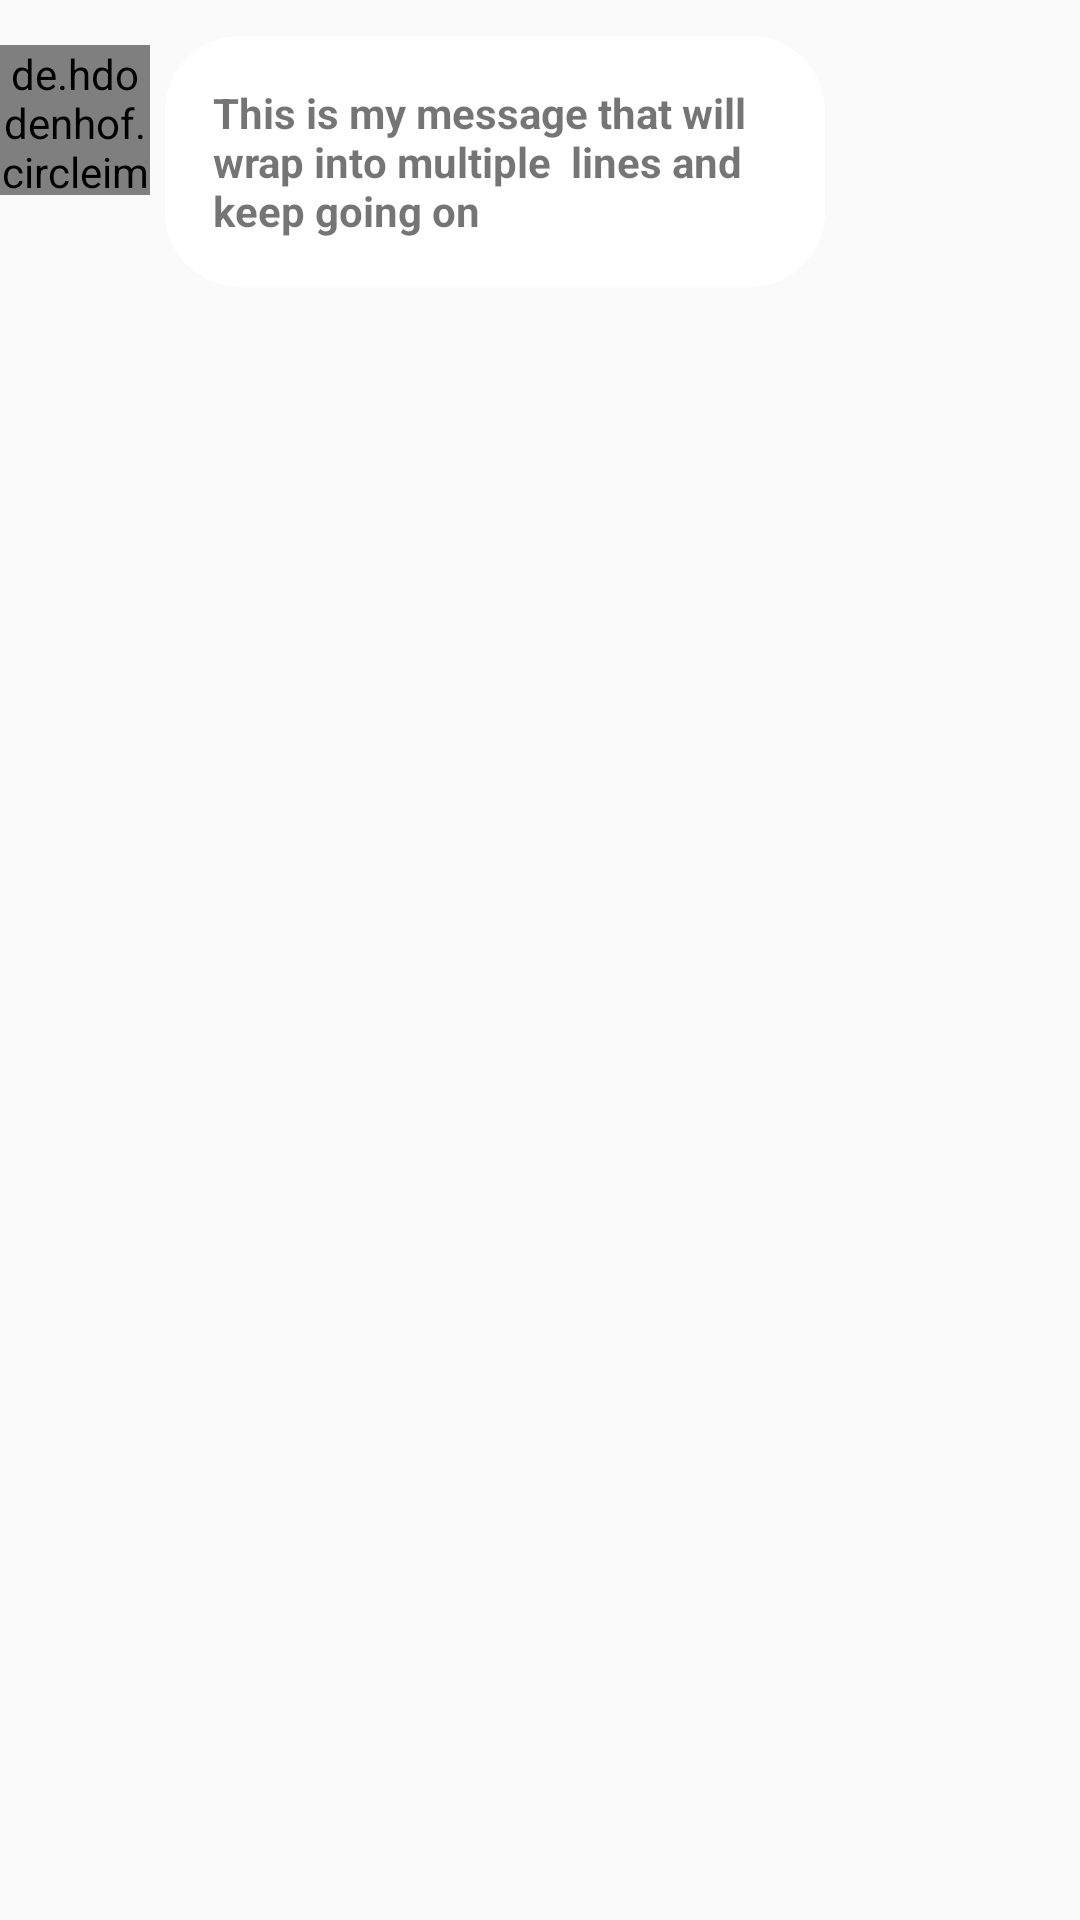

Android layout source for this screen:
<!-- AndroidManifest.xml: application theme Theme.AppCompat.Light.NoActionBar -->
<!-- res/layout/chat_from.xml -->
<?xml version="1.0" encoding="utf-8"?>
<androidx.constraintlayout.widget.ConstraintLayout xmlns:android="http://schemas.android.com/apk/res/android"
    xmlns:tools="http://schemas.android.com/tools"
    android:layout_width="match_parent"
    android:layout_height="wrap_content"
    xmlns:app="http://schemas.android.com/apk/res-auto"
    android:layout_marginBottom="10dp"
    android:layout_marginTop="10dp">

    <TextView
    android:layout_width="wrap_content"
    android:layout_height="wrap_content"
    app:layout_constraintTop_toTopOf="parent"
    app:layout_constraintLeft_toRightOf="@+id/fromchatimage"
      android:id="@+id/frommessage"
        android:layout_marginStart="5dp"
        android:layout_marginTop="12dp"
        android:text="This is my message that will wrap into multiple
 lines and keep going on "
       android:maxWidth="220dp"
        android:textStyle="bold"
        android:padding="16dp"
        android:background="@drawable/edittext_round_shape_register_login"

    />
    <de.hdodenhof.circleimageview.CircleImageView
        android:id="@+id/fromchatimage"
        app:civ_border_width="2dp"
        app:civ_border_color="@color/black"
        android:layout_width="50dp"
        android:layout_height="50dp"
        android:layout_marginTop="15dp"
        app:layout_constraintLeft_toLeftOf="parent"
        app:layout_constraintLeft_toRightOf="@+id/frommessage"
        app:layout_constraintTop_toTopOf="parent"
        android:src="@mipmap/ic_launcher"
        />


</androidx.constraintlayout.widget.ConstraintLayout>
<!-- resources referenced by this layout -->
<resources>
  <!-- drawable edittext_round_shape_register_login (drawable) -->
  <?xml version="1.0" encoding="utf-8"?>
  <shape xmlns:android="http://schemas.android.com/apk/res/android">
  
      <corners
          android:radius="25dp"/>
      <solid android:color="@color/white"/>
  </shape>
  <!-- not gathered from this repository: default colours our renderer supplied (Android Studio template values) -->
  <color name="black">#FF000000</color>
  <color name="white">#FFFFFFFF</color>
</resources>
